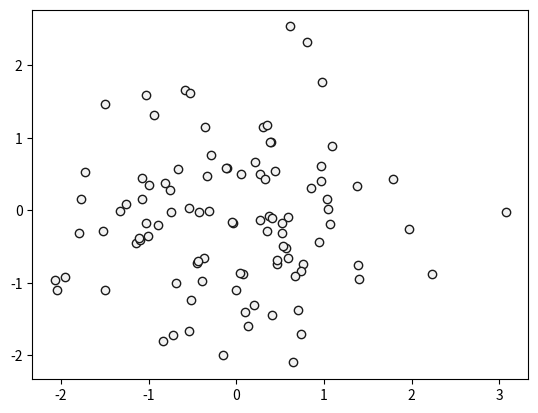

Generate this figure with matplotlib:
import numpy as np 
import matplotlib.pyplot as plt 

data= np.random.standard_normal((100,2))

plt.scatter(data[:,0], data[:,1], color = '.95', edgecolor= '.10')
plt.show()